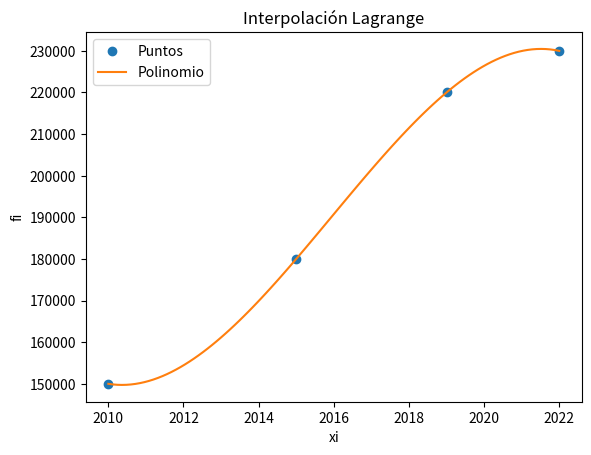

This chart was generated by the following Python code:
import numpy as np
from sympy import *
import matplotlib.pyplot as plt

xi = np.array([2010,   2015,   2019,   2022])
fi = np.array([150000, 180000, 220000, 230000, ])

n = len(xi)
x = Symbol('x')
polinomio = 0
divisorL = np.zeros(n, dtype = float)
poli_list = []
poli_listS = []

for i in range(0,n,1):
    list_poli = []
    list_poli_simple = []
    numerador = 1
    denominador = 1
    
    for j in range(0,n, 1):
        if j != i:
            numerador = numerador*(x-xi[j])
            denominador = denominador*(xi[i]- xi[j])
    
    terminoLi = numerador/denominador
    polinomio = polinomio + terminoLi*fi[i]
    divisorL[i]= denominador
    polisimple = polinomio.expand()
    poli_list.append(polinomio)
    poli_listS.append(polisimple)
    print(i+1, "f(x) = ",polinomio)
    print("--------------------------------'-------------------------------------------")
    print(i+1, "f(x) = ",polisimple)

# simplifica el polinomio
polisimple = polinomio.expand()

# para evaluación numérica
px = lambdify(x,polisimple)

# Puntos para la gráfica
muestras = 101
a = np.min(xi)
b = np.max(xi)
pxi = np.linspace(a,b,muestras)
pfi = px(pxi)

print("%f \t %f \t %f " % (px(2013), px(2016), px(2018)))

# Gráfica
plt.plot(xi,fi,'o', label = 'Puntos')
plt.plot(pxi,pfi, label = 'Polinomio')
plt.legend()
plt.xlabel('xi')
plt.ylabel('fi')
plt.title('Interpolación Lagrange')
plt.show()
